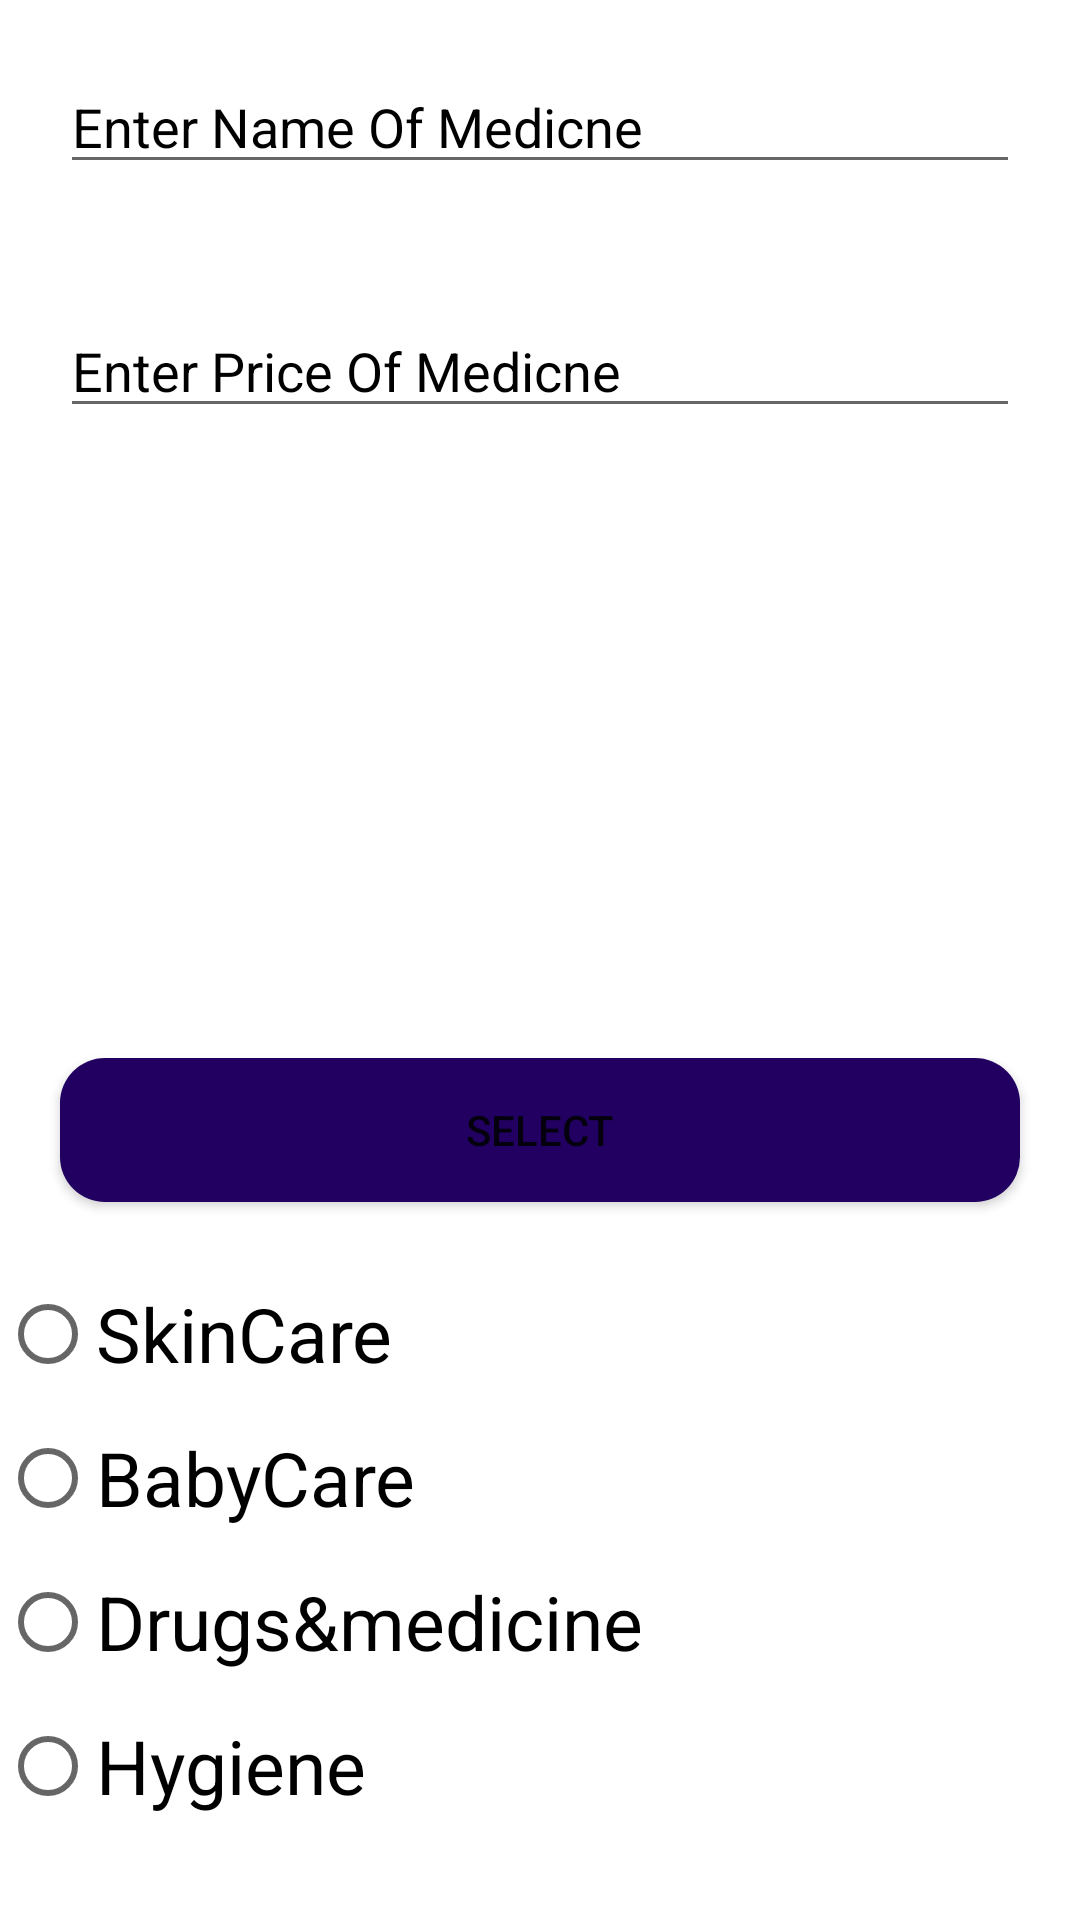

Android layout source for this screen:
<!-- AndroidManifest.xml: application theme Theme.MyProject -->
<!-- res/layout/activity_add_product.xml -->
<?xml version="1.0" encoding="utf-8"?>
<LinearLayout xmlns:android="http://schemas.android.com/apk/res/android"
    xmlns:app="http://schemas.android.com/apk/res-auto"
    xmlns:tools="http://schemas.android.com/tools"
    android:layout_width="match_parent"
    android:layout_height="match_parent"
    android:background="@drawable/half_white"
    android:orientation="vertical"
    tools:context=".Add_Product">

    <EditText
        android:id="@+id/editTextName"
        android:layout_width="match_parent"
        android:layout_height="wrap_content"
        android:layout_margin="20dp"
        android:hint="Enter Name Of Medicne"
        android:textColor="#000000"
        android:textColorHint="#000000" />

    <EditText
        android:id="@+id/editTextPrice"
        android:layout_width="match_parent"
        android:layout_height="wrap_content"
        android:layout_margin="20dp"
        android:hint="Enter Price Of Medicne"
        android:textColor="#000000"
        android:textColorHint="#000000" />

    <ImageView
        android:id="@+id/myImageView"
        android:layout_width="match_parent"
        android:layout_height="150dp"
        android:layout_margin="10dp" />


    <Button
        android:id="@+id/selectImg"
        android:layout_width="match_parent"
        android:layout_height="wrap_content"
        android:layout_margin="20dp"
        android:background="@drawable/button"
        android:text="select" />

    <LinearLayout
        android:layout_width="match_parent"
        android:layout_height="wrap_content"
        android:orientation="vertical">

        <RadioGroup
            android:id="@+id/radioGroup"
            android:layout_width="match_parent"
            android:layout_height="wrap_content"
            android:orientation="vertical">

            <RadioButton
                android:id="@+id/radio1"
                android:layout_width="match_parent"
                android:layout_height="wrap_content"
                android:text="SkinCare"
                android:textColor="#000000"
                android:textSize="25dp" />

            <RadioButton
                android:id="@+id/radio2"
                android:layout_width="match_parent"
                android:layout_height="wrap_content"
                android:text="BabyCare"
                android:textColor="#000000"
                android:textSize="25dp" />

            <RadioButton
                android:id="@+id/radio3"
                android:layout_width="match_parent"
                android:layout_height="wrap_content"
                android:text="Drugs&amp;medicine"
                android:textColor="#000000"
                android:textSize="25dp" />

            <RadioButton
                android:id="@+id/radio4"
                android:layout_width="match_parent"
                android:layout_height="wrap_content"
                android:text="Hygiene"
                android:textColor="#000000"
                android:textSize="25dp" />


        </RadioGroup>
    </LinearLayout>

    <Button
        android:id="@+id/saveBtn"
        android:layout_width="match_parent"
        android:layout_height="wrap_content"
        android:layout_margin="20dp"
        android:background="@drawable/button"
        android:text="Save" />

</LinearLayout>
<!-- resources referenced by this layout -->
<resources>
  <!-- drawable button (drawable) -->
  <?xml version="1.0" encoding="utf-8"?>
  <selector xmlns:android="http://schemas.android.com/apk/res/android">
      <item>
          <shape android:shape="rectangle">
              <solid android:color="#210062"/>
              <corners android:radius="15dp"/>
          </shape>
      </item>
  </selector>
  <style name="Theme.MyProject" parent="Theme.MaterialComponents.DayNight.DarkActionBar">
          
          <item name="colorPrimary">@color/purple_500</item>
          <item name="colorPrimaryVariant">@color/purple_700</item>
          <item name="colorOnPrimary">@color/white</item>
          
          <item name="colorSecondary">@color/teal_200</item>
          <item name="colorSecondaryVariant">@color/teal_700</item>
          <item name="colorOnSecondary">@color/black</item>
          
          <item name="android:statusBarColor">?attr/colorPrimaryVariant</item>
  
  
          
      </style>
  <!-- not gathered from this repository: default colours our renderer supplied (Android Studio template values) -->
  <color name="purple_500">#FF6200EE</color>
  <color name="purple_700">#FF3700B3</color>
  <color name="teal_200">#FF03DAC5</color>
  <color name="teal_700">#FF018786</color>
  <color name="black">#FF000000</color>
  <color name="white">#FFFFFFFF</color>
</resources>
